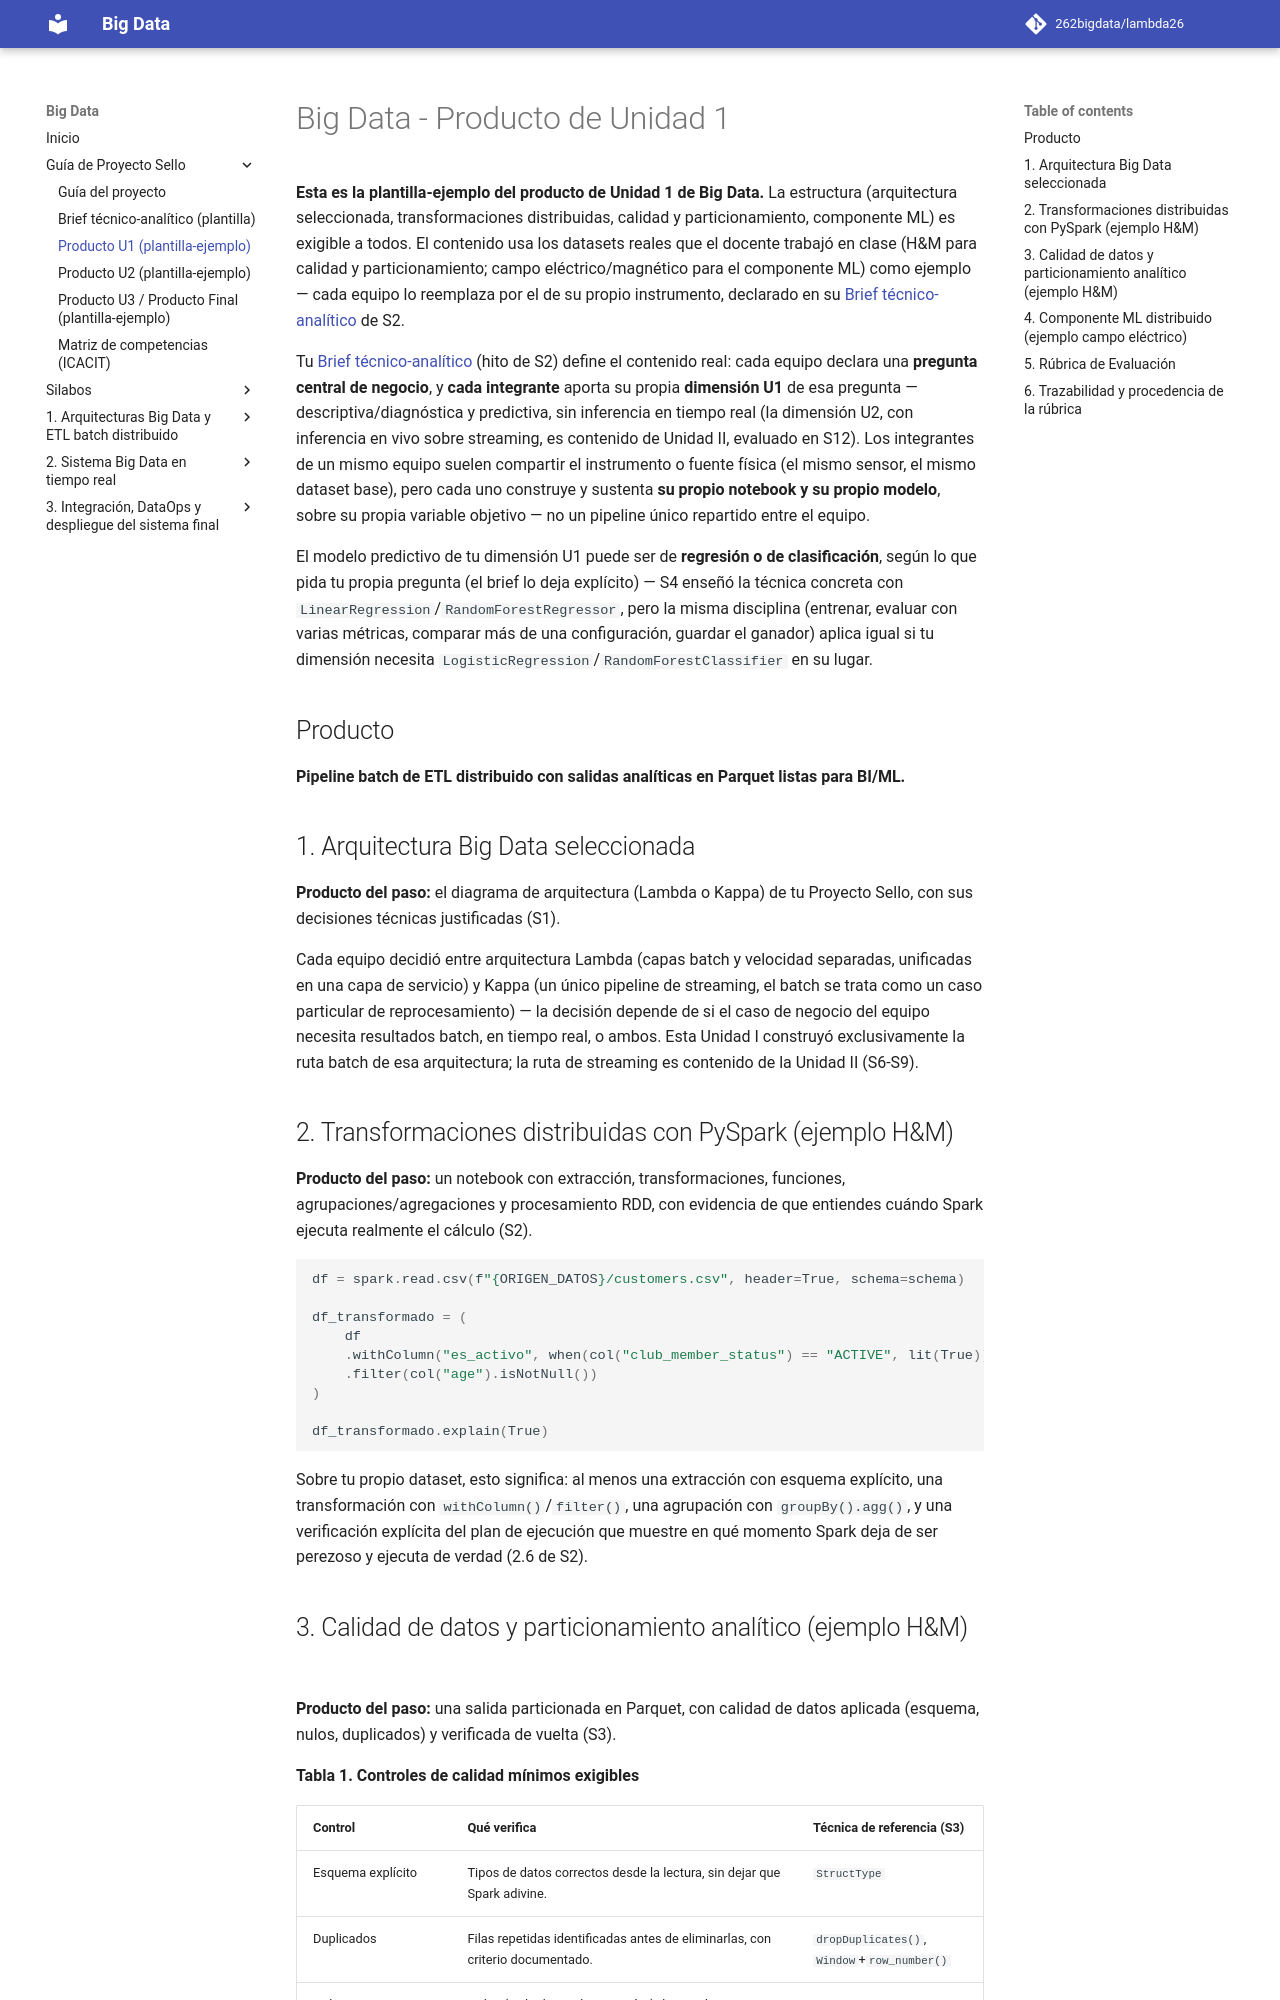

repository: Nick-Saim-MJ/Analisis_de_trafico_de_red · page: proyecto-sello/u1-producto/index.html · generator: mkdocs

# Big Data - Producto de Unidad 1

**Esta es la plantilla-ejemplo del producto de Unidad 1 de Big Data.** La estructura (arquitectura seleccionada, transformaciones distribuidas, calidad y particionamiento, componente ML) es exigible a todos. El contenido usa los datasets reales que el docente trabajó en clase (H&M para calidad y particionamiento; campo eléctrico/magnético para el componente ML) como ejemplo — cada equipo lo reemplaza por el de su propio instrumento, declarado en su [Brief técnico-analítico](brief.md) de S2.

Tu [Brief técnico-analítico](brief.md) (hito de S2) define el contenido real: cada equipo declara una **pregunta central de negocio**, y **cada integrante** aporta su propia **dimensión U1** de esa pregunta — descriptiva/diagnóstica y predictiva, sin inferencia en tiempo real (la dimensión U2, con inferencia en vivo sobre streaming, es contenido de Unidad II, evaluado en S12). Los integrantes de un mismo equipo suelen compartir el instrumento o fuente física (el mismo sensor, el mismo dataset base), pero cada uno construye y sustenta **su propio notebook y su propio modelo**, sobre su propia variable objetivo — no un pipeline único repartido entre el equipo.

El modelo predictivo de tu dimensión U1 puede ser de **regresión o de clasificación**, según lo que pida tu propia pregunta (el brief lo deja explícito) — S4 enseñó la técnica concreta con `LinearRegression`/`RandomForestRegressor`, pero la misma disciplina (entrenar, evaluar con varias métricas, comparar más de una configuración, guardar el ganador) aplica igual si tu dimensión necesita `LogisticRegression`/`RandomForestClassifier` en su lugar.

## Producto

**Pipeline batch de ETL distribuido con salidas analíticas en Parquet listas para BI/ML.**

## 1. Arquitectura Big Data seleccionada

**Producto del paso:** el diagrama de arquitectura (Lambda o Kappa) de tu Proyecto Sello, con sus decisiones técnicas justificadas (S1).

Cada equipo decidió entre arquitectura Lambda (capas batch y velocidad separadas, unificadas en una capa de servicio) y Kappa (un único pipeline de streaming, el batch se trata como un caso particular de reprocesamiento) — la decisión depende de si el caso de negocio del equipo necesita resultados batch, en tiempo real, o ambos. Esta Unidad I construyó exclusivamente la ruta batch de esa arquitectura; la ruta de streaming es contenido de la Unidad II (S6-S9).

## 2. Transformaciones distribuidas con PySpark (ejemplo H&M)

**Producto del paso:** un notebook con extracción, transformaciones, funciones, agrupaciones/agregaciones y procesamiento RDD, con evidencia de que entiendes cuándo Spark ejecuta realmente el cálculo (S2).

```python
df = spark.read.csv(f"{ORIGEN_DATOS}/customers.csv", header=True, schema=schema)

df_transformado = (
    df
    .withColumn("es_activo", when(col("club_member_status") == "ACTIVE", lit(True)).otherwise(lit(False)))
    .filter(col("age").isNotNull())
)

df_transformado.explain(True)
```

Sobre tu propio dataset, esto significa: al menos una extracción con esquema explícito, una transformación con `withColumn()`/`filter()`, una agrupación con `groupBy().agg()`, y una verificación explícita del plan de ejecución que muestre en qué momento Spark deja de ser perezoso y ejecuta de verdad (2.6 de S2).
